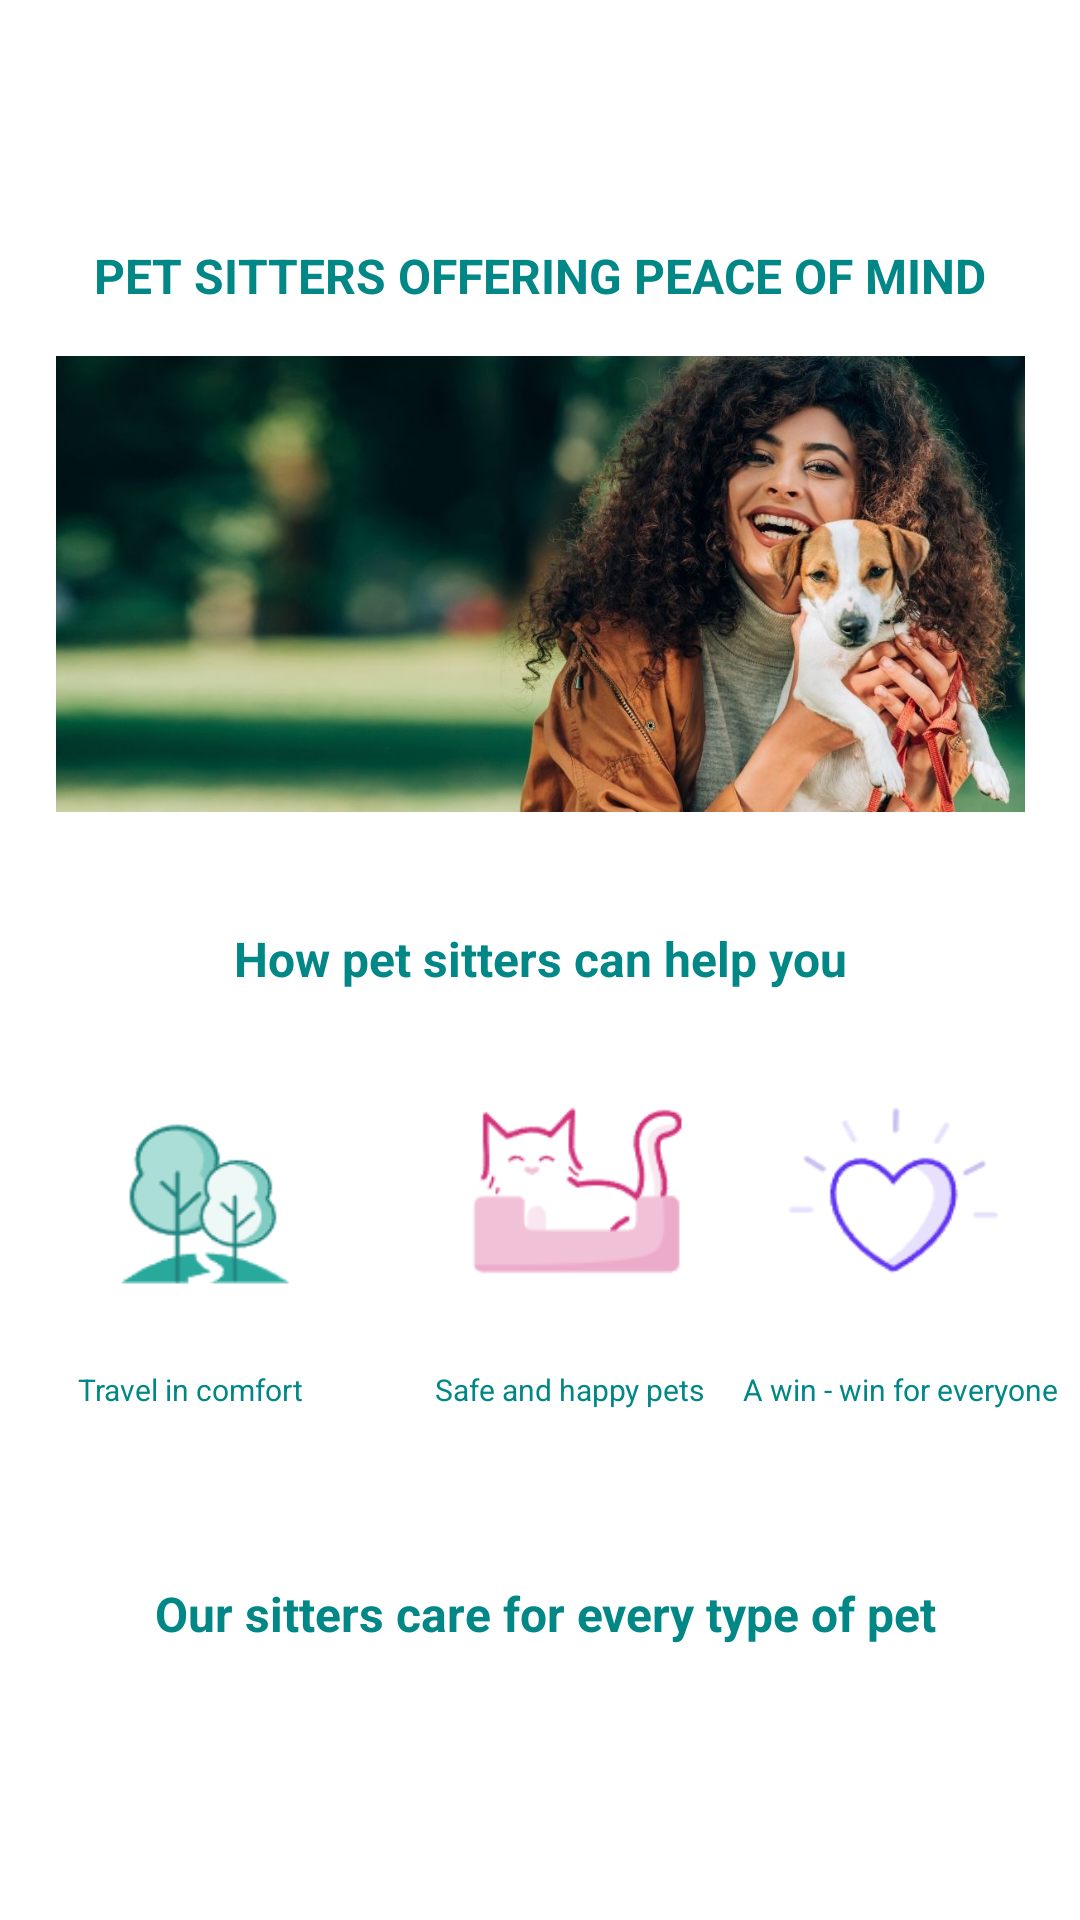

Produce the Android XML layout that renders to this screen, including the resource entries it uses.
<!-- AndroidManifest.xml: application theme Theme.MyTestApp -->
<!-- res/layout/main.xml -->
<?xml version="1.0" encoding="utf-8"?>
<androidx.constraintlayout.widget.ConstraintLayout xmlns:android="http://schemas.android.com/apk/res/android"
    xmlns:app="http://schemas.android.com/apk/res-auto"
    xmlns:tools="http://schemas.android.com/tools"
    android:layout_width="match_parent"
    android:layout_height="match_parent"
    tools:context=".Main">


    <TextView
        android:id="@+id/txt_title_3"
        android:layout_width="wrap_content"
        android:layout_height="wrap_content"
        android:layout_marginStart="91dp"
        android:layout_marginTop="57dp"
        android:layout_marginEnd="91dp"
        android:text=" Our sitters care for every type of pet"
        android:textColor="@color/teal_700"
        android:textSize="16sp"
        android:textStyle="bold"
        app:layout_constraintEnd_toEndOf="parent"
        app:layout_constraintStart_toStartOf="parent"
        app:layout_constraintTop_toBottomOf="@+id/txt_title_4" />

    <TextView
        android:id="@+id/txt_title_"
        android:layout_width="wrap_content"
        android:layout_height="wrap_content"
        android:layout_marginStart="117dp"
        android:layout_marginTop="37dp"
        android:layout_marginEnd="117dp"
        android:text="How pet sitters can help you"
        android:textColor="@color/teal_700"
        android:textSize="16sp"
        android:textStyle="bold"
        app:layout_constraintEnd_toEndOf="parent"
        app:layout_constraintStart_toStartOf="parent"
        app:layout_constraintTop_toBottomOf="@+id/imgv_three2" />

    <TextView
        android:id="@+id/txt_title_4"
        android:layout_width="wrap_content"
        android:layout_height="wrap_content"
        android:layout_marginStart="26dp"
        android:layout_marginTop="16dp"
        android:text="Travel in comfort"
        android:textColor="@color/teal_700"
        android:textSize="10sp"
        app:layout_constraintStart_toStartOf="parent"
        app:layout_constraintTop_toBottomOf="@+id/imgv_three" />

    <TextView
        android:id="@+id/txt_title_5"
        android:layout_width="wrap_content"
        android:layout_height="wrap_content"
        android:layout_marginStart="44dp"
        android:layout_marginTop="16dp"
        android:text="Safe and happy pets"
        android:textColor="@color/teal_700"
        android:textSize="10sp"
        app:layout_constraintStart_toEndOf="@+id/txt_title_4"
        app:layout_constraintTop_toBottomOf="@+id/imgv_cat_02" />

    <TextView
        android:id="@+id/txt_title_6"
        android:layout_width="wrap_content"
        android:layout_height="wrap_content"
        android:layout_marginStart="31dp"
        android:layout_marginTop="16dp"
        android:layout_marginEnd="26dp"
        android:text="A win - win for everyone"
        android:textColor="@color/teal_700"
        android:textSize="10sp"
        app:layout_constraintEnd_toEndOf="parent"
        app:layout_constraintStart_toEndOf="@+id/txt_title_5"
        app:layout_constraintTop_toBottomOf="@+id/imgv_heart" />

    <TextView
        android:id="@+id/txt_title_2"
        android:layout_width="wrap_content"
        android:layout_height="wrap_content"
        android:layout_marginStart="78dp"
        android:layout_marginTop="81dp"
        android:layout_marginEnd="78dp"
        android:text="PET SITTERS OFFERING PEACE OF MIND"
        android:textColor="@color/teal_700"
        android:textSize="16sp"
        android:textStyle="bold"
        app:layout_constraintEnd_toEndOf="parent"
        app:layout_constraintStart_toStartOf="parent"
        app:layout_constraintTop_toTopOf="parent" />

    <ImageView
        android:id="@+id/imgv_three"
        android:layout_width="80dp"
        android:layout_height="80dp"
        android:layout_marginStart="28dp"
        android:layout_marginTop="30dp"
        app:layout_constraintStart_toStartOf="parent"
        app:layout_constraintTop_toBottomOf="@+id/txt_title_"
        app:srcCompat="@drawable/threes_01" />

    <ImageView
        android:id="@+id/imgv_three2"
        android:layout_width="323dp"
        android:layout_height="154dp"
        android:layout_marginStart="44dp"
        android:layout_marginTop="15dp"
        android:layout_marginEnd="44dp"
        app:layout_constraintEnd_toEndOf="parent"
        app:layout_constraintStart_toStartOf="parent"
        app:layout_constraintTop_toBottomOf="@+id/txt_title_2"
        app:srcCompat="@drawable/img03" />

    <ImageView
        android:id="@+id/imgv_cat_02"
        android:layout_width="80dp"
        android:layout_height="80dp"
        android:layout_marginStart="44dp"
        android:layout_marginTop="30dp"
        app:layout_constraintStart_toEndOf="@+id/imgv_three"
        app:layout_constraintTop_toBottomOf="@+id/txt_title_"
        app:srcCompat="@drawable/cat_02" />

    <ImageView
        android:id="@+id/imgv_heart"
        android:layout_width="80dp"
        android:layout_height="80dp"
        android:layout_marginStart="45dp"
        android:layout_marginTop="30dp"
        android:layout_marginEnd="41dp"
        app:layout_constraintEnd_toEndOf="parent"
        app:layout_constraintStart_toEndOf="@+id/imgv_cat_02"
        app:layout_constraintTop_toBottomOf="@+id/txt_title_"
        app:srcCompat="@drawable/heart_01" />

    <ImageView
        android:id="@+id/imgv_reptile"
        android:layout_width="80dp"
        android:layout_height="80dp"
        android:layout_marginStart="8dp"
        android:layout_marginTop="28dp"
        android:layout_marginBottom="78dp"
        app:layout_constraintBottom_toBottomOf="parent"
        app:layout_constraintEnd_toStartOf="@+id/imgv_birds"
        app:layout_constraintStart_toEndOf="@+id/imgv_cat"
        app:layout_constraintTop_toBottomOf="@+id/txt_title_3"
        app:srcCompat="@drawable/reptiles_01" />

    <ImageView
        android:id="@+id/imgv_cat"
        android:layout_width="80dp"
        android:layout_height="80dp"
        android:layout_marginStart="7dp"
        android:layout_marginTop="28dp"
        android:layout_marginEnd="8dp"
        android:layout_marginBottom="78dp"
        app:layout_constraintBottom_toBottomOf="parent"
        app:layout_constraintEnd_toStartOf="@+id/imgv_reptile"
        app:layout_constraintStart_toEndOf="@+id/imgv_dog"
        app:layout_constraintTop_toBottomOf="@+id/txt_title_3"
        app:srcCompat="@drawable/cat_01" />

    <ImageView
        android:id="@+id/imgv_dog"
        android:layout_width="80dp"
        android:layout_height="80dp"
        android:layout_marginStart="41dp"
        android:layout_marginTop="28dp"
        android:layout_marginEnd="7dp"
        android:layout_marginBottom="78dp"
        app:layout_constraintBottom_toBottomOf="parent"
        app:layout_constraintEnd_toStartOf="@+id/imgv_cat"
        app:layout_constraintStart_toStartOf="parent"
        app:layout_constraintTop_toBottomOf="@+id/txt_title_3"
        app:srcCompat="@drawable/dog_01" />

    <ImageView
        android:id="@+id/imgv_birds"
        android:layout_width="80dp"
        android:layout_height="80dp"
        android:layout_marginTop="20dp"
        android:layout_marginEnd="41dp"
        android:layout_marginBottom="78dp"
        app:layout_constraintBottom_toBottomOf="parent"
        app:layout_constraintEnd_toEndOf="parent"
        app:layout_constraintStart_toEndOf="@+id/imgv_reptile"
        app:layout_constraintTop_toBottomOf="@+id/txt_title_3"
        app:srcCompat="@drawable/birds_01" />
</androidx.constraintlayout.widget.ConstraintLayout>
<!-- resources referenced by this layout -->
<resources>
  <color name="teal_700">#FF018786</color>
  <!-- drawable birds_01: png bitmap (drawable, 1906 bytes) -->
  <!-- drawable cat_01: png bitmap (drawable, 1954 bytes) -->
  <!-- drawable cat_02: png bitmap (drawable, 2164 bytes) -->
  <!-- drawable dog_01: png bitmap (drawable, 2164 bytes) -->
  <!-- drawable heart_01: png bitmap (drawable, 1742 bytes) -->
  <!-- drawable img03: jpg bitmap (drawable, 90958 bytes) -->
  <!-- drawable reptiles_01: png bitmap (drawable, 1812 bytes) -->
  <!-- drawable threes_01: png bitmap (drawable, 2712 bytes) -->
  <style name="Theme.MyTestApp" parent="Theme.MaterialComponents.DayNight.DarkActionBar">
          
          <item name="colorPrimary">@color/teal_200</item>
          <item name="colorPrimaryVariant">@color/teal_700</item>
          <item name="colorOnPrimary">@color/white</item>
          
          <item name="colorSecondary">@color/teal_200</item>
          <item name="colorSecondaryVariant">@color/teal_700</item>
          <item name="colorOnSecondary">@color/black</item>
          
          <item name="android:statusBarColor">@color/teal_700</item>
          
          <item name="windowActionBar">false</item>
          <item name="windowNoTitle">true</item>
  
      </style>
  <color name="teal_200">#FF03DAC5</color>
  <color name="white">#FFFFFFFF</color>
  <color name="black">#FF000000</color>
</resources>
